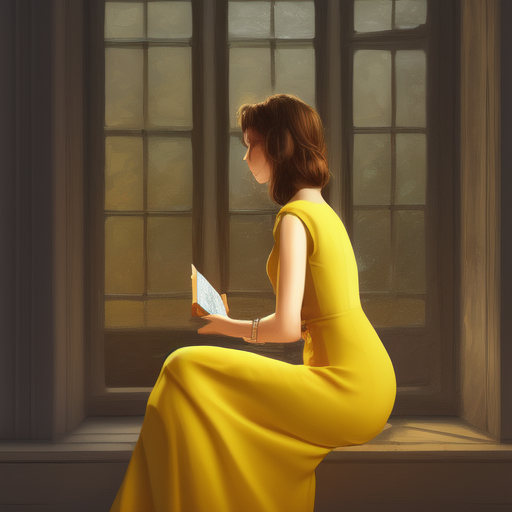
Generation parameters embedded in this image by AUTOMATIC1111 Stable Diffusion web UI or a fork of it (Forge, ...) (PNG 'parameters' text chunk):
Digital painting A young woman with kight yellow dress sitting next to a brick window reading abook by Stanley Artgerm Lau,artstation,8K,extremely detailed, ornate, cinematic lighting, vivid
Steps: 20, Sampler: Euler a, CFG scale: 7, Seed: 2313628215, Size: 512x512, Model hash: 6ce0161689, Model: v1-5-pruned-emaonly